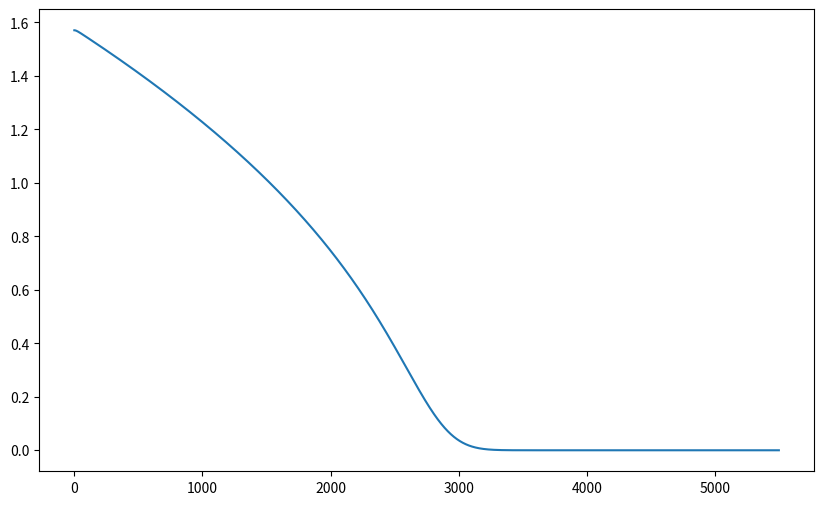

This figure's Python source:
import numpy as np
import matplotlib.pyplot as plt
rng = np.random.RandomState()


def f(x, a, h):
    return a - h*x + np.pi/2


# %%
class GP:
    """ Generative process.

    Implementation of the generative process :

    Attributes:
        pi_s: (float) Precision of sensory probabilities.
        pi_x: (float) Precision of hidden states probabilities.
        h: (float) Integration step of hidden states dynamics.
        gamma: (float) Attenuation factor of sensory prediction error.
        mu_s: (float)  sensory channel (central value).
        mu_x: (float) hidden state (central value).
        dmu_x: (float) Change of  hidden state (central value).
        da: (float) Increment of action
        eta: (float) Integration step
        omega_s: (float) Standard deviation of sensory states
        omega_x: (float)  Standard deviation of inner states
        a: (float) action
    """

    def __init__(self):

        self.pi_s = 6
        self.pi_x = 6
        self.h = 1.0/4.0
        self.mu_x = np.ones(3)
        self.mu_s = np.pi/2
        self.eta = 0.0005
        self.omega_s = np.exp(-self.pi_s)
        self.omega_x = np.exp(-self.pi_x)
        self.freq = 0.01
        self.decay = 0.2
        self.a = np.pi*2

    def update(self, action):
        """ Update dynamics of the process.

        Args:
            action_increment: (float) moves the current inner state.

        """

        self.a += self.eta*action

        self.mu_x += self.h*np.array([
            self.mu_x[1] - self.decay*self.freq*self.mu_x[0],
            -self.freq*self.mu_x[0],
            self.a*self.mu_x[1] - self.mu_x[2]])

        self.mu_x[2] = np.minimum(2*np.pi, self.mu_x[2])
        self.mu_x[2] = np.maximum(-2*np.pi, self.mu_x[2])

        self.s = self.mu_x[2] + self.omega_s*rng.randn()
        return self.s


class GM:
    """ Generative Model.

    Attributes:
        pi_s: (float) Precision of sensory probabilities.
        pi_x: (float) Precision of hidden states probabilities.
        pi_nu: (float) Precision of hidden causes probabilities.
        h: (float) Integration step of hidden states dynamics.
        gamma: (float) Attenuation factor of sensory prediction error.
        mu_s: (float)  sensory channel (central value).
        mu_x: (float) hidden state (central value).
        dmu_x: (float) Change of  hidden state (central value).
        mu_nu: (float) Internal cause (central value).
        da: (float) Increment of action
        eta: (float) Integration step
        omega_s: (float) Standard deviation of sensory states
        omega_x: (float)  Standard deviation of inner states
        omega_nu : (float) Standard deviation of inner causes

    """

    def __init__(self):

        self.pi_s = 4
        self.pi_x = 4
        self.pi_nu = 6

        self.h = 1.0/4.0
        self.gamma = 6

        self.mu_x = np.ones(3)
        self.dmu_x = np.ones(3)
        self.mu_nu = np.pi/2

        self.da = 1/self.h
        self.eta = 0.0005
        self.freq = 0.01
        self.decay = 0.2

        self.omega_s = np.exp(-self.pi_s)
        self.omega_x = np.exp(-self.pi_x)
        self.omega_nu = np.exp(-self.pi_nu)

    def update(self, sensory_states):
        """ Update dynamics and give action

            Args:
                sensory_states: float current real proprioceptive and
                    somstosensory perception

            Returns:
                (float) current action increment
         """

        # update sensory states and dynamic precision
        self.s = sensory_states
        self.da = self.mu_x[0]/self.h
        self.omega_s = np.exp(-self.pi_s)
        self.omega_x = np.exp(-self.pi_x)
        self.omega_nu = np.exp(-self.pi_nu)


        # dynamics of internal variables
        self.dmu_x = np.array([
            self.mu_x[1] - self.decay*self.freq*self.mu_x[0],
            -self.freq*self.mu_x[0],
            self.mu_nu*self.mu_x[1] - self.mu_x[2]])

        s = self.s
        oms, omx = (self.omega_s, self.omega_x)
        mx = self.mu_x
        dmx = self.dmu_x
        n = self.mu_nu
        h, da, fr, d = self.h, self.da, self.freq, self.decay

        # TODO: gradient descent optimizations
        self.gd_mu_x = np.array([
            -(1/omx)*(n*(n*mx[0] - mx[2] - dmx[2]) +
                      d*fr*(d*fr*mx[0] + dmx[1])),
            -(1/omx)*(fr*(fr*mx[0] + dmx[1])),
            (1/oms)*(s-mx[2]) - (1/omx)*(-n*mx[0] + mx[2] + dmx[2])])

        self.gd_dmu_x = np.array([
            -(1/omx)*(fr*mx[1] + dmx[0]),
            -(1/omx)*(d*fr*mx[0] + dmx[1]),
            -(1/omx)*(-n*mx[0] + mx[2] + dmx[2])])

        self.gd_mu_nu =  -(1/omx)*mx[0]*(n*mx[0]  - mx[2] - dmx[2])
        self.gd_a = (1/oms)*da*(s - mx[2])

        # update with gradients
        self.dmu_x += self.eta*self.gd_dmu_x
        self.mu_x += self.eta*(self.dmu_x + self.gd_mu_x)
        self.mu_nu += self.eta*self.gd_mu_nu

        return self.gd_a


if __name__ == "__main__":

    gp = GP()
    gm = GM()

    # %%
    data = []
    a = 2*np.pi
    stime = 5500
    for t in range(stime):
        gp.update(a)
        y, s, ym = gp.mu_s, gp.s, gm.mu_nu
        a = gm.update(s)

        data.append([s, y, ym])
data = np.vstack(data)
plt.figure(figsize=(10, 6))
plt.plot(data[:,2])
